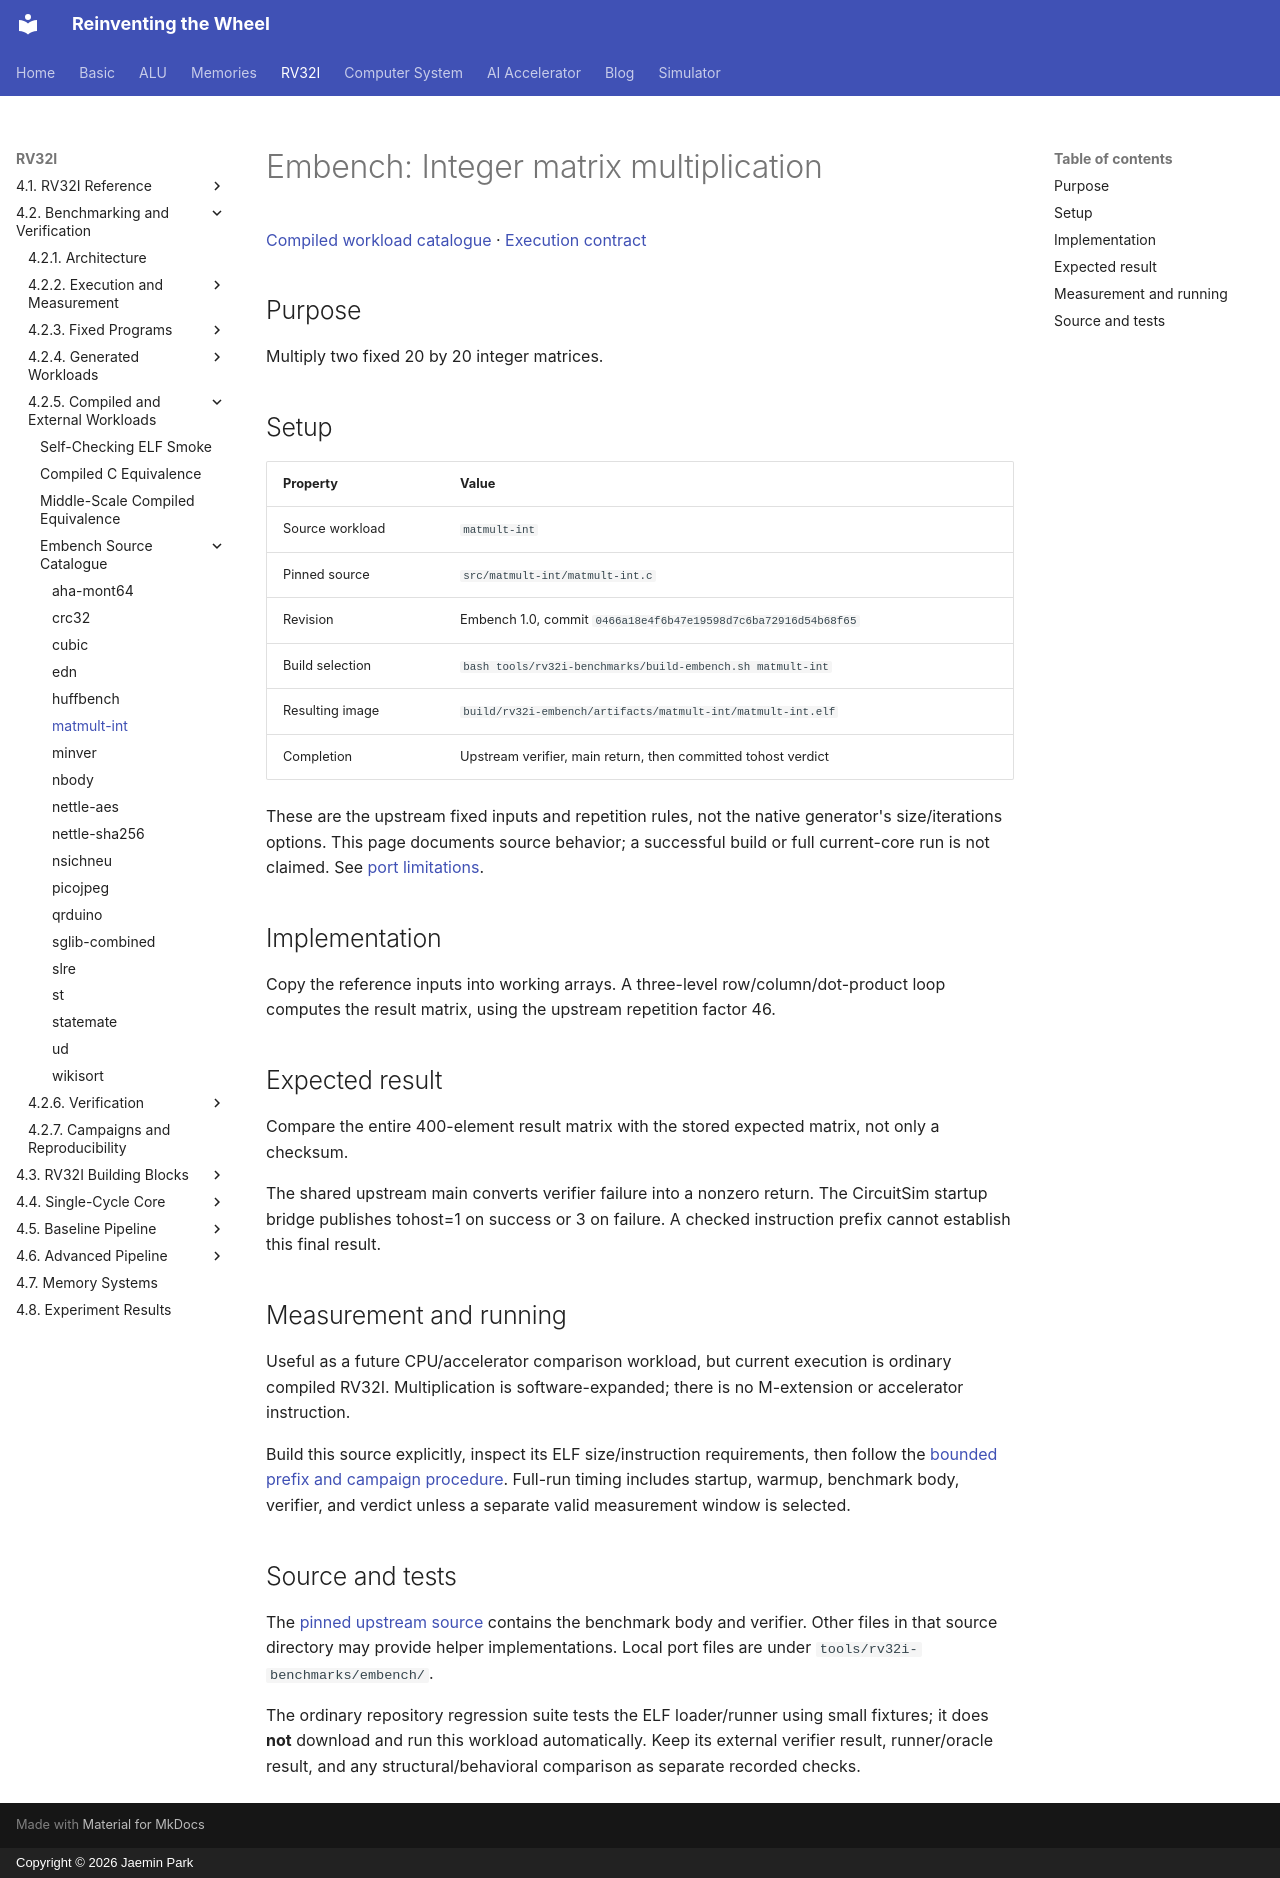

repository: arnold518/reinventing-the-wheel · page: rv32i/4.2/compiled/matmult-int/index.html · generator: mkdocs · copyright: Copyright © 2026 Jaemin Park

# Embench: Integer matrix multiplication

[Compiled workload catalogue](index.md) · [Execution contract](../execution.md)

## Purpose

Multiply two fixed 20 by 20 integer matrices.

## Setup

| Property | Value |
| --- | --- |
| Source workload | `matmult-int` |
| Pinned source | `src/matmult-int/matmult-int.c` |
| Revision | Embench 1.0, commit `0466a18e4f6b47e19598d7c6ba72916d54b68f65` |
| Build selection | `bash tools/rv32i-benchmarks/build-embench.sh matmult-int` |
| Resulting image | `build/rv32i-embench/artifacts/matmult-int/matmult-int.elf` |
| Completion | Upstream verifier, main return, then committed tohost verdict |

These are the upstream fixed inputs and repetition rules, not the native generator's size/iterations options. This page documents source behavior; a successful build or full current-core run is not claimed. See [port limitations](index.md#embench-source-catalogue).

## Implementation

Copy the reference inputs into working arrays. A three-level row/column/dot-product loop computes the result matrix, using the upstream repetition factor 46.

## Expected result

Compare the entire 400-element result matrix with the stored expected matrix, not only a checksum.

The shared upstream main converts verifier failure into a nonzero return. The CircuitSim startup bridge publishes tohost=1 on success or 3 on failure. A checked instruction prefix cannot establish this final result.

## Measurement and running

Useful as a future CPU/accelerator comparison workload, but current execution is ordinary compiled RV32I. Multiplication is software-expanded; there is no M-extension or accelerator instruction.

Build this source explicitly, inspect its ELF size/instruction requirements, then follow the [bounded prefix and campaign procedure](index.md#build-and-execution). Full-run timing includes startup, warmup, benchmark body, verifier, and verdict unless a separate valid measurement window is selected.

## Source and tests

The [pinned upstream source](https://github.com/embench/embench-iot/blob/0466a18e4f6b47e19598d7c6ba72916d54b68f65/src/matmult-int/matmult-int.c) contains the benchmark body and verifier. Other files in that source directory may provide helper implementations. Local port files are under `tools/rv32i-benchmarks/embench/`.

The ordinary repository regression suite tests the ELF loader/runner using small fixtures; it does **not** download and run this workload automatically. Keep its external verifier result, runner/oracle result, and any structural/behavioral comparison as separate recorded checks.
